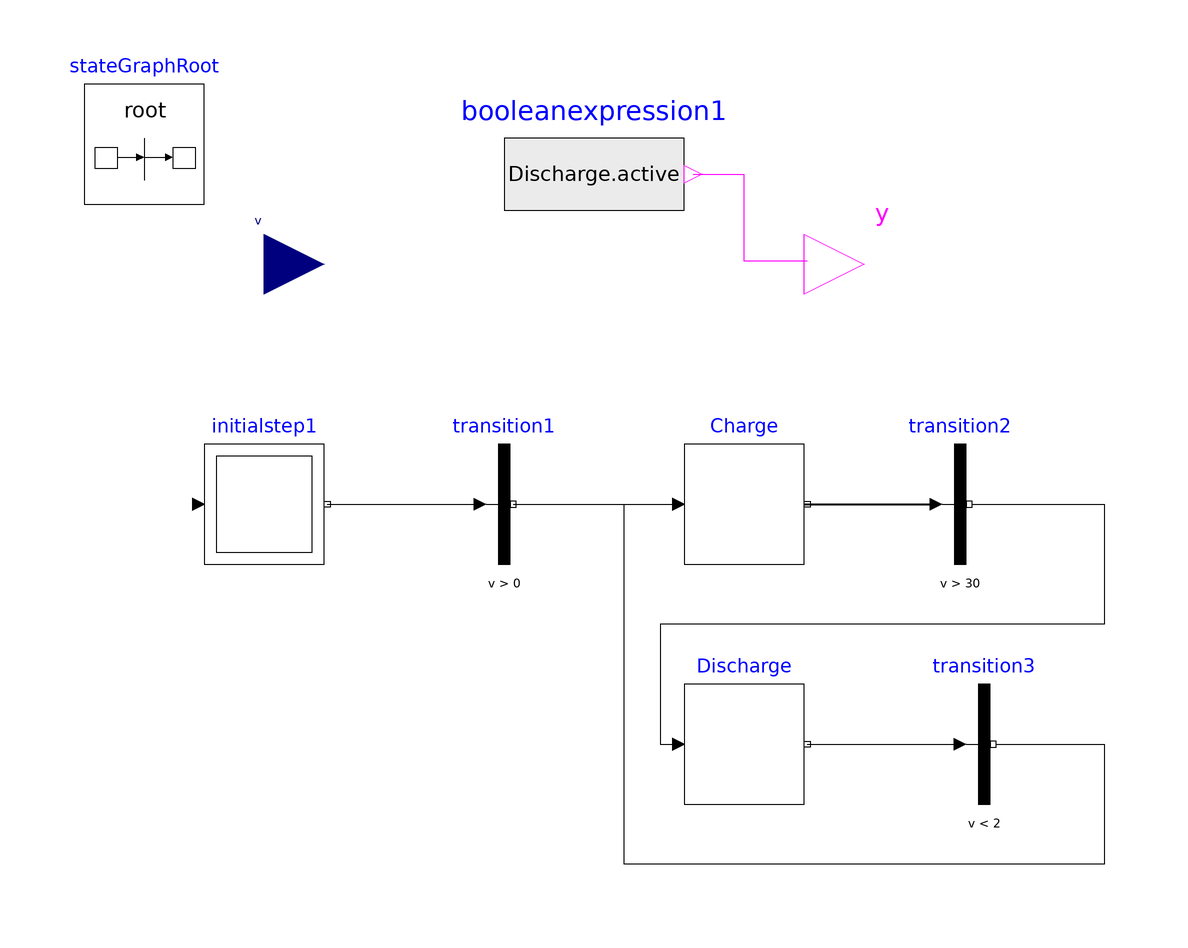

The component connection diagram of the Modelica model below, drawn from its own Placement and Line annotations.

model SM_switch
      Modelica.Blocks.Interfaces.RealInput v annotation(
        Placement(visible = true, transformation(origin = {-60, 60}, extent = {{-10, -10}, {10, 10}}, rotation = 0), iconTransformation(origin = {-60, 60}, extent = {{-10, -10}, {10, 10}}, rotation = 0)));
      Modelica.Blocks.Interfaces.BooleanOutput y annotation(
        Placement(visible = true, transformation(origin = {40, 60}, extent = {{-10, -10}, {10, 10}}, rotation = 0), iconTransformation(origin = {40, 60}, extent = {{-10, -10}, {10, 10}}, rotation = 0)));
      Modelica.StateGraph.InitialStep initialstep1 annotation(
        Placement(visible = true, transformation(origin = {-60, 20}, extent = {{-10, -10}, {10, 10}}, rotation = 0)));
      Modelica.StateGraph.Transition transition1(condition = v > 0) annotation(
        Placement(visible = true, transformation(origin = {-20, 20}, extent = {{-10, -10}, {10, 10}}, rotation = 0)));
      Modelica.StateGraph.Step Charge(nIn = 2) annotation(
        Placement(visible = true, transformation(origin = {20, 20}, extent = {{-10, -10}, {10, 10}}, rotation = 0)));
      Modelica.StateGraph.Step Discharge annotation(
        Placement(visible = true, transformation(origin = {20, -20}, extent = {{-10, -10}, {10, 10}}, rotation = 0)));
      Modelica.StateGraph.Transition transition2(condition = v > 30) annotation(
        Placement(visible = true, transformation(origin = {56, 20}, extent = {{-10, -10}, {10, 10}}, rotation = 0)));
      Modelica.StateGraph.Transition transition3(condition = v < 2) annotation(
        Placement(visible = true, transformation(origin = {60, -20}, extent = {{-10, -10}, {10, 10}}, rotation = 0)));
      Modelica.Blocks.Sources.BooleanExpression booleanexpression1(y = Discharge.active) annotation(
        Placement(visible = true, transformation(origin = {-5, 75}, extent = {{-15, -15}, {15, 15}}, rotation = 0)));
      inner Modelica.StateGraph.StateGraphRoot stateGraphRoot annotation(
        Placement(visible = true, transformation(origin = {-80, 80}, extent = {{-10, -10}, {10, 10}}, rotation = 0)));
    equation
      connect(Charge.outPort[1], transition2.inPort) annotation(
        Line(points = {{30, 20}, {52, 20}, {52, 20}, {52, 20}}, thickness = 0.5));
      connect(transition2.outPort, Discharge.inPort[1]) annotation(
        Line(points = {{58, 20}, {80, 20}, {80, 0}, {6, 0}, {6, -20}, {10, -20}, {10, -20}}));
      connect(transition3.outPort, Charge.inPort[2]) annotation(
        Line(points = {{62, -20}, {80, -20}, {80, -40}, {0, -40}, {0, 20}, {10, 20}, {10, 20}}));
      connect(booleanexpression1.y, y) annotation(
        Line(points = {{11.5, 75}, {19.9541, 75}, {19.9541, 60.5402}, {30.5123, 60.5402}, {30.5123, 60.5402}}, color = {255, 0, 255}));
      connect(transition1.outPort, Charge.inPort[1]) annotation(
        Line(points = {{-18.5, 20}, {8.13661, 20}, {8.13661, 19.6635}, {8.13661, 19.6635}}));
      connect(Discharge.outPort[1], transition3.inPort) annotation(
        Line(points = {{30.5, -20}, {55.5286, -20}, {55.5286, -19.9271}, {55.5286, -19.9271}}));
      connect(initialstep1.outPort[1], transition1.inPort) annotation(
        Line(points = {{-49.5, 20}, {-24.3013, 20}, {-24.3013, 20.2916}, {-24.3013, 20.2916}}));
      annotation(
        Icon(coordinateSystem(extent = {{-100, -100}, {100, 100}}, preserveAspectRatio = true, initialScale = 0.1, grid = {2, 2})),
        Diagram(coordinateSystem(extent = {{-100, -100}, {100, 100}}, preserveAspectRatio = true, initialScale = 0.1, grid = {2, 2})));
    end SM_switch;